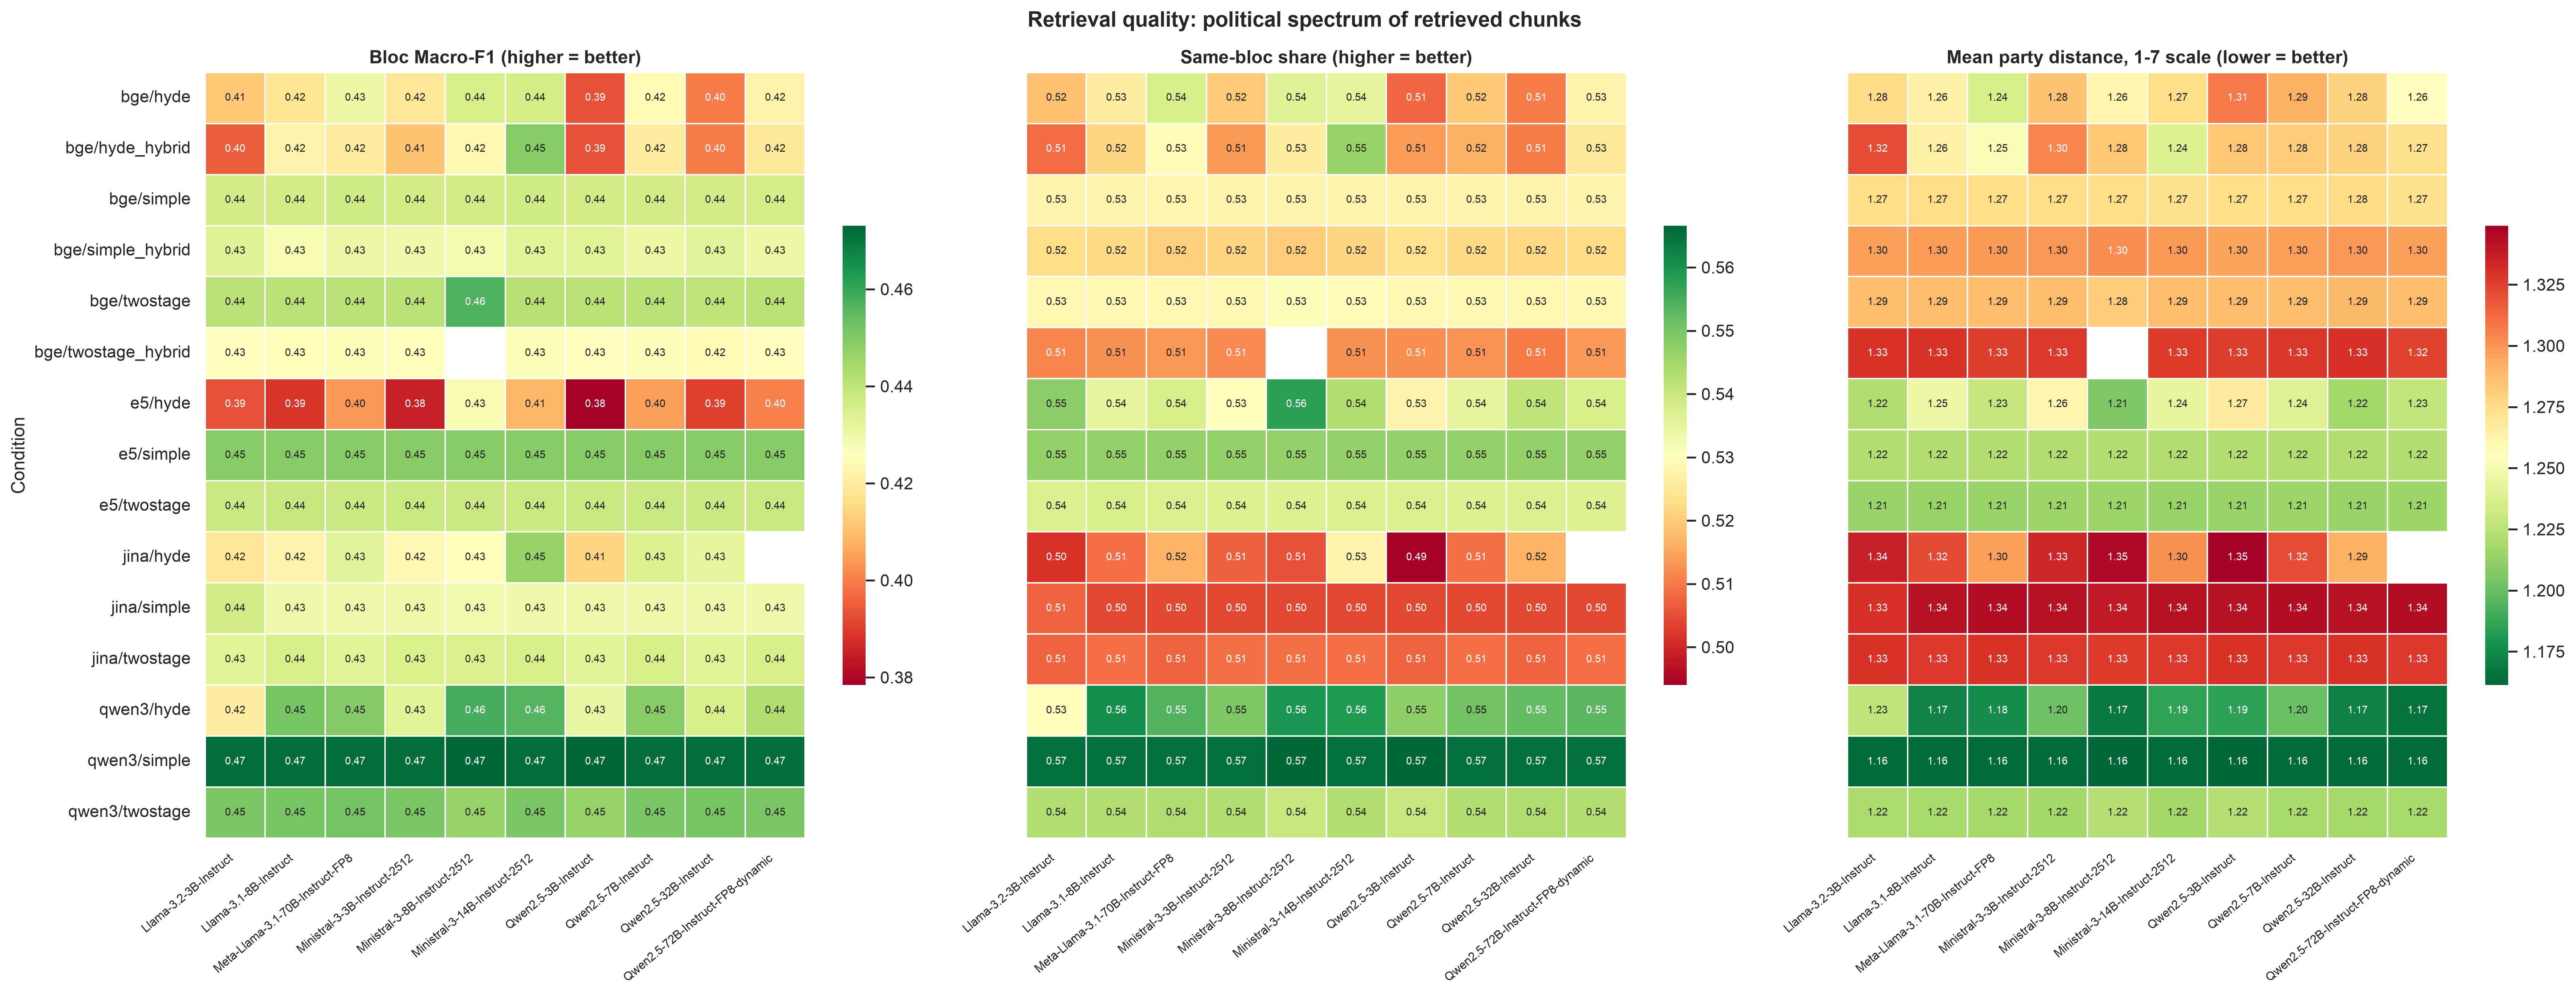

Values plotted in this chart, from the file beside it:
Model, Condition, N_texts, N_chunks, N_chunks_unmapped, Macro_F1, Bloc_precision_at_k, Mean_party_distance, Macro_F1_lo, Macro_F1_hi, Bloc_precision_at_k_lo, Bloc_precision_at_k_hi, Mean_party_distance_lo, Mean_party_distance_hi, F1_Left, F1_Centre, F1_Right
Llama-3.1-8B-Instruct, bge/hyde, 775, 3875, 36, 0.418, 0.5262, 1.264, 0.3935, 0.4422, 0.5054, 0.5461, 1.216, 1.31, 0.6705, 0.252, 0.3316
Llama-3.1-8B-Instruct, bge/hyde_hybrid, 775, 3875, 23, 0.4218, 0.5217, 1.264, 0.3981, 0.4442, 0.5031, 0.5417, 1.218, 1.311, 0.6631, 0.2586, 0.3439
Llama-3.1-8B-Instruct, bge/simple, 775, 3875, 33, 0.4364, 0.5273, 1.275, 0.4134, 0.4578, 0.507, 0.5467, 1.227, 1.325, 0.6625, 0.2545, 0.3922
Llama-3.1-8B-Instruct, bge/simple_hybrid, 775, 3875, 33, 0.4281, 0.5221, 1.298, 0.4062, 0.4497, 0.5026, 0.5422, 1.249, 1.345, 0.6617, 0.249, 0.3736
Llama-3.1-8B-Instruct, bge/twostage, 775, 3875, 34, 0.4407, 0.5286, 1.287, 0.4175, 0.4631, 0.5089, 0.5474, 1.239, 1.334, 0.661, 0.2721, 0.389
Llama-3.1-8B-Instruct, bge/twostage_hybrid, 774, 3870, 34, 0.4263, 0.5127, 1.329, 0.4026, 0.4487, 0.4936, 0.5331, 1.281, 1.377, 0.6459, 0.2657, 0.3673
Llama-3.1-8B-Instruct, e5/hyde, 775, 3875, 33, 0.3886, 0.535, 1.245, 0.3682, 0.4084, 0.5149, 0.5545, 1.198, 1.292, 0.6909, 0.2562, 0.2186
Llama-3.1-8B-Instruct, e5/simple, 775, 3875, 27, 0.4493, 0.5468, 1.223, 0.4246, 0.4722, 0.5271, 0.5667, 1.176, 1.269, 0.6813, 0.2662, 0.4004
Llama-3.1-8B-Instruct, e5/twostage, 774, 3870, 21, 0.4382, 0.5375, 1.214, 0.4162, 0.4596, 0.5183, 0.5567, 1.169, 1.259, 0.6785, 0.2594, 0.3767
Llama-3.1-8B-Instruct, jina/hyde, 773, 3865, 40, 0.4217, 0.5086, 1.323, 0.3986, 0.443, 0.4878, 0.5275, 1.272, 1.373, 0.6427, 0.2449, 0.3776
Llama-3.1-8B-Instruct, jina/simple, 773, 3865, 55, 0.4301, 0.5041, 1.342, 0.4075, 0.4518, 0.4833, 0.5234, 1.293, 1.394, 0.6316, 0.2376, 0.4211
Llama-3.1-8B-Instruct, jina/twostage, 773, 3865, 38, 0.4353, 0.5087, 1.327, 0.4137, 0.4559, 0.4891, 0.5289, 1.28, 1.373, 0.6353, 0.2609, 0.4097
Llama-3.1-8B-Instruct, qwen3/hyde, 775, 3875, 33, 0.4514, 0.5605, 1.173, 0.4258, 0.4768, 0.5388, 0.5814, 1.123, 1.224, 0.7017, 0.2836, 0.3689
Llama-3.1-8B-Instruct, qwen3/simple, 775, 3875, 37, 0.4717, 0.5654, 1.163, 0.4474, 0.4952, 0.5438, 0.586, 1.114, 1.216, 0.6985, 0.29, 0.4266
Llama-3.1-8B-Instruct, qwen3/twostage, 775, 3875, 28, 0.4513, 0.5432, 1.219, 0.4273, 0.4735, 0.5248, 0.5619, 1.174, 1.266, 0.6784, 0.2767, 0.3988
Llama-3.2-3B-Instruct, bge/hyde, 775, 3875, 28, 0.4118, 0.5186, 1.275, 0.3881, 0.4338, 0.4987, 0.5389, 1.23, 1.322, 0.6656, 0.2457, 0.3243
Llama-3.2-3B-Instruct, bge/hyde_hybrid, 775, 3875, 19, 0.3953, 0.5082, 1.321, 0.3738, 0.4179, 0.4879, 0.5288, 1.272, 1.366, 0.6542, 0.2568, 0.2748
Llama-3.2-3B-Instruct, bge/simple, 775, 3875, 33, 0.4364, 0.5273, 1.275, 0.4134, 0.4578, 0.506, 0.5464, 1.228, 1.324, 0.6625, 0.2545, 0.3922
Llama-3.2-3B-Instruct, bge/simple_hybrid, 775, 3875, 33, 0.4334, 0.5228, 1.296, 0.4105, 0.4552, 0.5028, 0.5426, 1.247, 1.344, 0.6593, 0.2527, 0.3881
Llama-3.2-3B-Instruct, bge/twostage, 775, 3875, 34, 0.4407, 0.5286, 1.287, 0.4175, 0.4631, 0.5096, 0.5469, 1.24, 1.334, 0.661, 0.2721, 0.389
Llama-3.2-3B-Instruct, bge/twostage_hybrid, 775, 3875, 35, 0.4256, 0.5113, 1.329, 0.4022, 0.4487, 0.4909, 0.5309, 1.283, 1.378, 0.6445, 0.2646, 0.3676
Llama-3.2-3B-Instruct, e5/hyde, 775, 3875, 26, 0.3929, 0.5476, 1.222, 0.3731, 0.4126, 0.5268, 0.5686, 1.173, 1.269, 0.7033, 0.2501, 0.2252
Llama-3.2-3B-Instruct, e5/simple, 775, 3875, 27, 0.4493, 0.5468, 1.223, 0.4246, 0.4722, 0.5271, 0.5674, 1.175, 1.27, 0.6813, 0.2662, 0.4004
Llama-3.2-3B-Instruct, e5/twostage, 775, 3875, 21, 0.4379, 0.537, 1.214, 0.4159, 0.4592, 0.518, 0.5552, 1.17, 1.258, 0.6784, 0.259, 0.3764
Llama-3.2-3B-Instruct, jina/hyde, 733, 3665, 44, 0.4184, 0.5016, 1.337, 0.3942, 0.4417, 0.4792, 0.5218, 1.289, 1.385, 0.6362, 0.2325, 0.3865
Llama-3.2-3B-Instruct, jina/simple, 680, 3400, 50, 0.4363, 0.5076, 1.33, 0.4116, 0.4591, 0.4856, 0.5301, 1.278, 1.382, 0.6316, 0.236, 0.4415
Llama-3.2-3B-Instruct, jina/twostage, 773, 3865, 39, 0.433, 0.5075, 1.33, 0.4109, 0.4541, 0.4885, 0.5274, 1.283, 1.376, 0.6355, 0.2588, 0.4045
Llama-3.2-3B-Instruct, qwen3/hyde, 774, 3870, 27, 0.4204, 0.53, 1.227, 0.3968, 0.4426, 0.5088, 0.5511, 1.179, 1.277, 0.678, 0.2578, 0.3252
Llama-3.2-3B-Instruct, qwen3/simple, 775, 3875, 37, 0.4717, 0.5654, 1.163, 0.4474, 0.4952, 0.5449, 0.5871, 1.115, 1.216, 0.6985, 0.29, 0.4266
Llama-3.2-3B-Instruct, qwen3/twostage, 775, 3875, 28, 0.4512, 0.5432, 1.22, 0.4273, 0.4738, 0.5242, 0.5618, 1.175, 1.268, 0.6783, 0.277, 0.3984
Meta-Llama-3.1-70B-Instruct-FP8, bge/hyde, 775, 3875, 29, 0.4309, 0.5376, 1.236, 0.4083, 0.4528, 0.5181, 0.5574, 1.188, 1.283, 0.6811, 0.273, 0.3386
Meta-Llama-3.1-70B-Instruct-FP8, bge/hyde_hybrid, 775, 3875, 24, 0.4197, 0.5294, 1.252, 0.3957, 0.4414, 0.5099, 0.5492, 1.205, 1.299, 0.6746, 0.2619, 0.3225
Meta-Llama-3.1-70B-Instruct-FP8, bge/simple, 774, 3870, 33, 0.4372, 0.528, 1.274, 0.4143, 0.4589, 0.5076, 0.5472, 1.227, 1.322, 0.6627, 0.2549, 0.394
Meta-Llama-3.1-70B-Instruct-FP8, bge/simple_hybrid, 775, 3875, 33, 0.4309, 0.5208, 1.298, 0.4085, 0.4525, 0.5019, 0.5406, 1.248, 1.344, 0.6582, 0.2477, 0.3868
Meta-Llama-3.1-70B-Instruct-FP8, bge/twostage, 775, 3875, 34, 0.4407, 0.5286, 1.287, 0.4175, 0.4631, 0.5103, 0.5482, 1.239, 1.334, 0.661, 0.2721, 0.389
Meta-Llama-3.1-70B-Instruct-FP8, bge/twostage_hybrid, 775, 3875, 34, 0.4266, 0.5135, 1.326, 0.4035, 0.4499, 0.4937, 0.5338, 1.279, 1.375, 0.6471, 0.266, 0.3667
Meta-Llama-3.1-70B-Instruct-FP8, e5/hyde, 775, 3875, 23, 0.4033, 0.5378, 1.229, 0.3813, 0.4255, 0.5169, 0.5593, 1.183, 1.278, 0.6886, 0.2456, 0.2759
Meta-Llama-3.1-70B-Instruct-FP8, e5/simple, 775, 3875, 27, 0.4493, 0.5468, 1.223, 0.4246, 0.4722, 0.5268, 0.5665, 1.177, 1.271, 0.6813, 0.2662, 0.4004
Meta-Llama-3.1-70B-Instruct-FP8, e5/twostage, 775, 3875, 21, 0.4379, 0.537, 1.214, 0.4159, 0.4592, 0.5181, 0.5554, 1.169, 1.259, 0.6784, 0.259, 0.3764
Meta-Llama-3.1-70B-Instruct-FP8, jina/hyde, 773, 3865, 37, 0.4325, 0.5166, 1.296, 0.4089, 0.4542, 0.4955, 0.5373, 1.249, 1.345, 0.6515, 0.2573, 0.3888
Meta-Llama-3.1-70B-Instruct-FP8, jina/simple, 773, 3865, 55, 0.4298, 0.5041, 1.343, 0.4068, 0.4509, 0.4835, 0.5246, 1.289, 1.391, 0.6316, 0.2381, 0.4197
Meta-Llama-3.1-70B-Instruct-FP8, jina/twostage, 773, 3865, 39, 0.433, 0.5075, 1.33, 0.4109, 0.4541, 0.489, 0.528, 1.285, 1.379, 0.6355, 0.2588, 0.4045
Meta-Llama-3.1-70B-Instruct-FP8, qwen3/hyde, 775, 3875, 28, 0.4496, 0.554, 1.176, 0.425, 0.4728, 0.5341, 0.5741, 1.126, 1.223, 0.6973, 0.2675, 0.3839
Meta-Llama-3.1-70B-Instruct-FP8, qwen3/simple, 775, 3875, 37, 0.4717, 0.5654, 1.163, 0.4474, 0.4952, 0.5452, 0.5867, 1.114, 1.212, 0.6985, 0.29, 0.4266
Meta-Llama-3.1-70B-Instruct-FP8, qwen3/twostage, 775, 3875, 28, 0.4517, 0.5434, 1.218, 0.4275, 0.4743, 0.5241, 0.5629, 1.17, 1.266, 0.6785, 0.2776, 0.3988
Ministral-3-14B-Instruct-2512, bge/hyde, 775, 3875, 29, 0.436, 0.5354, 1.274, 0.4131, 0.4595, 0.5145, 0.5555, 1.221, 1.324, 0.6714, 0.27, 0.3666
Ministral-3-14B-Instruct-2512, bge/hyde_hybrid, 775, 3875, 43, 0.4493, 0.5462, 1.239, 0.4258, 0.4734, 0.5258, 0.5659, 1.191, 1.287, 0.6822, 0.2797, 0.386
Ministral-3-14B-Instruct-2512, bge/simple, 774, 3870, 33, 0.4367, 0.5275, 1.273, 0.4139, 0.4583, 0.508, 0.548, 1.222, 1.321, 0.6626, 0.2546, 0.3929
Ministral-3-14B-Instruct-2512, bge/simple_hybrid, 775, 3875, 31, 0.433, 0.5216, 1.298, 0.4108, 0.4548, 0.5028, 0.5416, 1.25, 1.347, 0.6575, 0.2504, 0.3912
Ministral-3-14B-Instruct-2512, bge/twostage, 774, 3870, 34, 0.4413, 0.5293, 1.287, 0.4184, 0.4637, 0.5088, 0.5476, 1.239, 1.334, 0.6615, 0.2728, 0.3898
Ministral-3-14B-Instruct-2512, bge/twostage_hybrid, 775, 3875, 34, 0.4265, 0.5125, 1.327, 0.4031, 0.4489, 0.4919, 0.5319, 1.278, 1.373, 0.6461, 0.2643, 0.3689
Ministral-3-14B-Instruct-2512, e5/hyde, 775, 3875, 25, 0.4085, 0.5431, 1.244, 0.3874, 0.4298, 0.5228, 0.5624, 1.196, 1.289, 0.6928, 0.2642, 0.2686
Ministral-3-14B-Instruct-2512, e5/simple, 775, 3875, 27, 0.4493, 0.5468, 1.223, 0.4246, 0.4722, 0.5276, 0.5659, 1.176, 1.271, 0.6813, 0.2662, 0.4004
Ministral-3-14B-Instruct-2512, e5/twostage, 775, 3875, 21, 0.4379, 0.537, 1.214, 0.4159, 0.4592, 0.5181, 0.5566, 1.171, 1.259, 0.6784, 0.259, 0.3764
Ministral-3-14B-Instruct-2512, jina/hyde, 773, 3865, 57, 0.4465, 0.5273, 1.301, 0.4234, 0.4703, 0.5067, 0.5479, 1.246, 1.352, 0.6524, 0.2602, 0.4269
Ministral-3-14B-Instruct-2512, jina/simple, 773, 3865, 55, 0.4301, 0.5041, 1.342, 0.4075, 0.4518, 0.4839, 0.525, 1.296, 1.395, 0.6316, 0.2376, 0.4211
Ministral-3-14B-Instruct-2512, jina/twostage, 773, 3865, 38, 0.4353, 0.5087, 1.327, 0.4137, 0.4559, 0.4884, 0.5282, 1.284, 1.375, 0.6353, 0.2609, 0.4097
Ministral-3-14B-Instruct-2512, qwen3/hyde, 775, 3875, 37, 0.4563, 0.5587, 1.186, 0.4299, 0.4801, 0.5378, 0.5794, 1.136, 1.236, 0.6966, 0.2753, 0.3969
Ministral-3-14B-Instruct-2512, qwen3/simple, 775, 3875, 37, 0.4717, 0.5654, 1.163, 0.4474, 0.4952, 0.5447, 0.5859, 1.115, 1.212, 0.6985, 0.29, 0.4266
Ministral-3-14B-Instruct-2512, qwen3/twostage, 775, 3875, 28, 0.4511, 0.5431, 1.217, 0.4275, 0.4734, 0.5243, 0.5615, 1.17, 1.264, 0.6788, 0.2772, 0.3972
... 88 more rows
